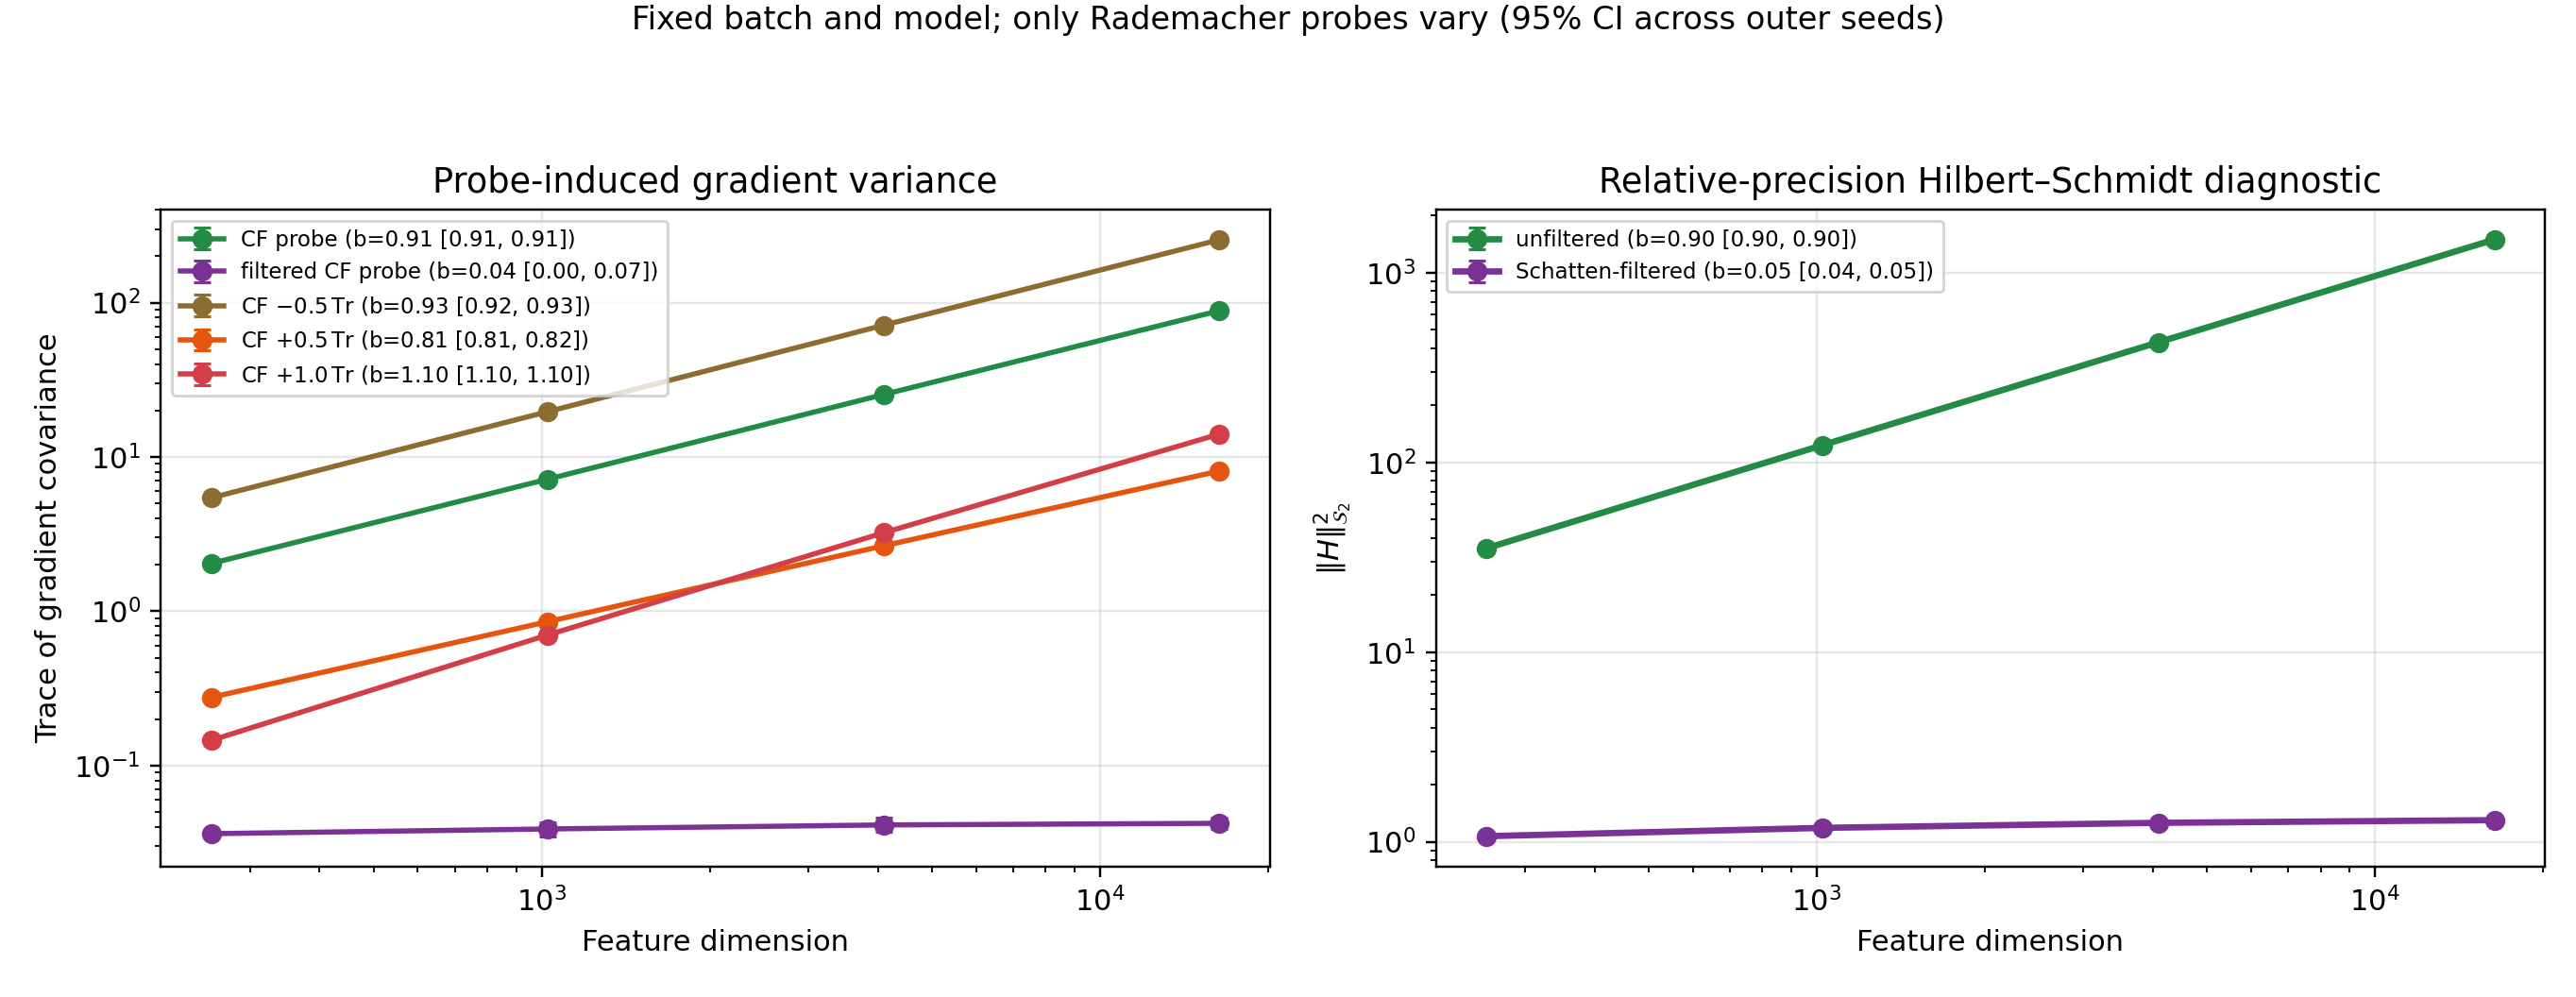

Write the Python code that produced this figure.
from __future__ import annotations

import argparse
import csv
import math
import os
import sys
import time
import warnings
from dataclasses import dataclass, replace
from pathlib import Path
from typing import Iterable

import torch

os.environ.setdefault("MPLCONFIGDIR", "/tmp/gaussian-hilbert-matplotlib")
os.environ.setdefault("XDG_CACHE_HOME", "/tmp/gaussian-hilbert-cache")
Path(os.environ["MPLCONFIGDIR"]).mkdir(parents=True, exist_ok=True)
Path(os.environ["XDG_CACHE_HOME"]).mkdir(parents=True, exist_ok=True)

ROOT = Path(__file__).resolve().parents[2]
if str(ROOT) not in sys.path:
    sys.path.insert(0, str(ROOT))
TOY_DIR = Path(__file__).resolve().parent
if str(TOY_DIR) not in sys.path:
    sys.path.insert(0, str(TOY_DIR))
EXPERIMENT_DIR = Path(__file__).resolve().parent

from training_elbo_toy import (  # noqa: E402
    FFTDiagonalGaussianOperator,
    TrainingConfig,
    make_initial_logits,
)
from wickdet import (  # noqa: E402
    matrix_free_precision_wick_log_q_over_p,
    rademacher_probes,
)


VARIANCE_BRANCHES = (
    "cf_probe",
    "filtered_cf_probe",
    "trace_residue_minus_0_5",
    "trace_residue_plus_0_5",
    "trace_residue_plus_1_0",
)

TRACE_RESIDUE_COEFFS = {
    "cf_probe": 0.0,
    "filtered_cf_probe": 0.0,
    "trace_residue_minus_0_5": -0.5,
    "trace_residue_plus_0_5": 0.5,
    "trace_residue_plus_1_0": 1.0,
}

AGGREGATED_METRICS = (
    "total_grad_variance",
    "mean_grad_norm",
    "mean_estimated_prior",
    "std_estimated_prior",
    "mean_trace_estimate",
    "std_trace_estimate",
    "trace_exact",
    "t2_exact",
)


@dataclass(frozen=True)
class VarianceConfig:
    """Configuration for the fixed-batch, probe-induced variance test.

    ``num_seeds`` is the outer replication count. Each outer replicate has an
    independently seeded feature batch and a small paired perturbation of the
    initial model spectrum. Within a replicate, the batch and model parameters
    stay fixed while only Rademacher probes change ``num_grad_samples`` times.
    Consequently, ``total_grad_variance`` is specifically probe-induced
    gradient variance; it is not an estimate of general minibatch/SGD variance.
    """

    dimensions: tuple[int, ...] = (256, 1024, 4096, 16384)
    batch_size: int = 16
    num_probes: int = 8
    num_grad_samples: int = 32
    series_order: int = 5
    num_seeds: int = 5
    num_threads: int = 4
    base_seed: int = 123
    model_logit_jitter: float = 0.02
    bootstrap_samples: int = 2000
    output_csv: Path = EXPERIMENT_DIR / "gradient_variance_litmus.csv"
    output_summary_csv: Path = EXPERIMENT_DIR / "gradient_variance_litmus_summary.csv"
    output_png: Path = EXPERIMENT_DIR / "gradient_variance_litmus.png"


def _validate_config(config: VarianceConfig) -> None:
    if not config.dimensions or any(dim <= 1 for dim in config.dimensions):
        raise ValueError("dimensions must contain positive values greater than one")
    if len(set(config.dimensions)) != len(config.dimensions):
        raise ValueError("dimensions must be unique")
    if config.batch_size <= 0:
        raise ValueError("batch_size must be positive")
    if config.num_probes <= 0:
        raise ValueError("num_probes must be positive")
    if config.num_grad_samples < 2:
        raise ValueError("num_grad_samples must be at least two to estimate variance")
    if config.series_order < 2:
        raise ValueError("series_order must be at least two")
    if config.num_seeds <= 0:
        raise ValueError("num_seeds must be positive")
    if config.num_threads <= 0:
        raise ValueError("num_threads must be positive")
    if config.model_logit_jitter < 0.0:
        raise ValueError("model_logit_jitter must be nonnegative")
    if config.bootstrap_samples <= 0:
        raise ValueError("bootstrap_samples must be positive")


def _derived_seed(base_seed: int, seed_index: int, dim: int, stream: int) -> int:
    """Return stable, separated seeds for model, features, probes, and CIs."""

    modulus = 2**63 - 1
    value = (
        int(base_seed)
        + 1_000_003 * int(seed_index + 1)
        + 10_007 * int(dim)
        + 97_003 * int(stream + 1)
    )
    return value % modulus


def make_variance_models(
    training_config: TrainingConfig,
    dim: int,
    *,
    model_seed: int,
    model_logit_jitter: float,
) -> dict[str, FFTDiagonalGaussianOperator]:
    """Create paired branches from one seed-specific initial spectrum."""

    initial_logits = make_initial_logits(training_config, dim)
    if model_logit_jitter > 0.0:
        generator = torch.Generator(device=initial_logits.device)
        generator.manual_seed(model_seed)
        initial_logits = initial_logits + model_logit_jitter * torch.randn(
            initial_logits.shape,
            generator=generator,
            device=initial_logits.device,
            dtype=initial_logits.dtype,
        )

    return {
        "cf_probe": FFTDiagonalGaussianOperator(
            dim, initial_logits, max_beta=training_config.max_beta
        ),
        "filtered_cf_probe": FFTDiagonalGaussianOperator(
            dim,
            initial_logits,
            max_beta=training_config.max_beta,
            alpha_filter=training_config.alpha_filter,
        ),
        "trace_residue_minus_0_5": FFTDiagonalGaussianOperator(
            dim, initial_logits, max_beta=training_config.max_beta
        ),
        "trace_residue_plus_0_5": FFTDiagonalGaussianOperator(
            dim, initial_logits, max_beta=training_config.max_beta
        ),
        "trace_residue_plus_1_0": FFTDiagonalGaussianOperator(
            dim, initial_logits, max_beta=training_config.max_beta
        ),
    }


def matrix_free_prior_estimator(
    branch: str,
    model: FFTDiagonalGaussianOperator,
    features: torch.Tensor,
    probes: torch.Tensor,
    *,
    series_order: int,
) -> tuple[torch.Tensor, torch.Tensor]:
    # ``model`` applies the relative precision perturbation H. Use the explicit
    # precision-Wick API, rather than the legacy wrapper whose operator and
    # objective direction were historically ambiguous. The suppressed PyTorch
    # warning comes only from the core's detached-in-spirit scalar radius
    # diagnostic; it does not alter the differentiable estimator used here.
    with warnings.catch_warnings():
        warnings.filterwarnings(
            "ignore",
            message="Converting a tensor with requires_grad=True to a scalar.*",
            category=UserWarning,
        )
        value, diagnostics = matrix_free_precision_wick_log_q_over_p(
            model,
            features,
            series_order=series_order,
            num_probes=probes.shape[0],
            probes=probes,
            return_diagnostics=True,
        )
    trace_est = diagnostics["precision_trace"]
    return value + TRACE_RESIDUE_COEFFS[branch] * trace_est, trace_est


def _run_one_seed_dimension(
    config: VarianceConfig,
    training_config: TrainingConfig,
    *,
    dim: int,
    seed_index: int,
) -> list[dict[str, float | int | str]]:
    model_seed = _derived_seed(config.base_seed, seed_index, dim, stream=0)
    feature_seed = _derived_seed(config.base_seed, seed_index, dim, stream=1)
    probe_seed = _derived_seed(config.base_seed, seed_index, dim, stream=2)

    models = make_variance_models(
        training_config,
        dim,
        model_seed=model_seed,
        model_logit_jitter=config.model_logit_jitter,
    )
    feature_generator = torch.Generator().manual_seed(feature_seed)
    features = torch.randn(
        config.batch_size,
        dim,
        generator=feature_generator,
        dtype=torch.float32,
    )
    probe_generator = torch.Generator().manual_seed(probe_seed)

    gradients: dict[str, list[torch.Tensor]] = {
        branch: [] for branch in VARIANCE_BRANCHES
    }
    losses: dict[str, list[float]] = {branch: [] for branch in VARIANCE_BRANCHES}
    trace_estimates: dict[str, list[float]] = {
        branch: [] for branch in VARIANCE_BRANCHES
    }

    # All branches see the same probe draw at a given inner repetition. This
    # pairing removes probe-sequence differences from branch comparisons.
    for _ in range(config.num_grad_samples):
        probes = rademacher_probes(
            features,
            config.num_probes,
            generator=probe_generator,
        )
        for branch in VARIANCE_BRANCHES:
            model = models[branch]
            model.zero_grad(set_to_none=True)
            loss, trace_est = matrix_free_prior_estimator(
                branch,
                model,
                features,
                probes,
                series_order=config.series_order,
            )
            loss.backward()
            if model.logits.grad is None:
                raise RuntimeError(f"missing logits gradient for branch={branch}")
            gradients[branch].append(model.logits.grad.detach().clone())
            losses[branch].append(float(loss.detach()))
            trace_estimates[branch].append(float(trace_est.detach()))

    rows: list[dict[str, float | int | str]] = []
    for branch in VARIANCE_BRANCHES:
        grad_stack = torch.stack(gradients[branch])
        grad_var = grad_stack.var(dim=0, unbiased=True).sum()
        grad_norm_mean = grad_stack.norm(dim=1).mean()
        loss_tensor = torch.tensor(losses[branch], dtype=torch.float64)
        trace_tensor = torch.tensor(trace_estimates[branch], dtype=torch.float64)
        model = models[branch]
        rows.append(
            {
                "seed_index": seed_index,
                "model_seed": model_seed,
                "feature_seed": feature_seed,
                "probe_seed": probe_seed,
                "dimension": dim,
                "branch": branch,
                "trace_residue_coeff": TRACE_RESIDUE_COEFFS[branch],
                "batch_size": config.batch_size,
                "num_probes": config.num_probes,
                "num_grad_samples": config.num_grad_samples,
                "series_order": config.series_order,
                "num_threads": config.num_threads,
                "model_logit_jitter": config.model_logit_jitter,
                "variance_source": "fixed_batch_rademacher_probes",
                "operator_semantics": "relative_precision_H",
                "objective_semantics": "wick_log_q_over_p",
                "total_grad_variance": float(grad_var),
                "mean_grad_norm": float(grad_norm_mean),
                "mean_estimated_prior": float(loss_tensor.mean()),
                "std_estimated_prior": float(loss_tensor.std(unbiased=True)),
                "mean_trace_estimate": float(trace_tensor.mean()),
                "std_trace_estimate": float(trace_tensor.std(unbiased=True)),
                "trace_exact": float(model.trace_exact().detach()),
                "t2_exact": float(model.t2_exact().detach()),
            }
        )
    return rows


def run_gradient_variance_litmus(
    config: VarianceConfig = VarianceConfig(),
    training_config: TrainingConfig = TrainingConfig(),
) -> list[dict[str, float | int | str]]:
    _validate_config(config)
    torch.set_num_threads(config.num_threads)
    rows: list[dict[str, float | int | str]] = []

    for dim in sorted(config.dimensions):
        print(f"\nProbe-induced gradient variance at dimension {dim}")
        for seed_index in range(config.num_seeds):
            seed_rows = _run_one_seed_dimension(
                config,
                training_config,
                dim=dim,
                seed_index=seed_index,
            )
            rows.extend(seed_rows)
            cf_row = next(row for row in seed_rows if row["branch"] == "cf_probe")
            filtered_row = next(
                row for row in seed_rows if row["branch"] == "filtered_cf_probe"
            )
            print(
                f"  seed {seed_index + 1:>2}/{config.num_seeds}: "
                f"unfiltered var={float(cf_row['total_grad_variance']):.4e}, "
                f"filtered var={float(filtered_row['total_grad_variance']):.4e}"
            )
    return rows


def _bootstrap_mean_ci(
    values: torch.Tensor,
    *,
    samples: int,
    seed: int,
) -> tuple[float, float, float]:
    values = values.detach().to(torch.float64).flatten()
    if values.numel() == 0:
        raise ValueError("cannot aggregate an empty tensor")
    mean = float(values.mean())
    if values.numel() == 1:
        return mean, mean, mean
    generator = torch.Generator().manual_seed(seed)
    indices = torch.randint(
        0,
        values.numel(),
        (samples, values.numel()),
        generator=generator,
    )
    boot_means = values[indices].mean(dim=1)
    low, high = torch.quantile(
        boot_means,
        torch.tensor([0.025, 0.975], dtype=torch.float64),
    )
    return mean, float(low), float(high)


def _log_log_slope(xs: Iterable[float], ys: Iterable[float]) -> float:
    x = torch.log(torch.tensor(tuple(xs), dtype=torch.float64))
    y = torch.log(torch.tensor(tuple(ys), dtype=torch.float64))
    if x.numel() < 2 or y.numel() != x.numel():
        return float("nan")
    if not torch.isfinite(x).all() or not torch.isfinite(y).all():
        return float("nan")
    x_centered = x - x.mean()
    denominator = x_centered.square().sum()
    if float(denominator) <= 0.0:
        return float("nan")
    return float((x_centered * (y - y.mean())).sum() / denominator)


def _branch_growth_summary(
    rows: list[dict[str, float | int | str]],
    branch: str,
    metric: str,
    config: VarianceConfig,
) -> tuple[float, float, float]:
    slopes = []
    for seed_index in range(config.num_seeds):
        selected = sorted(
            (
                row
                for row in rows
                if row["branch"] == branch
                and int(row["seed_index"]) == seed_index
            ),
            key=lambda row: int(row["dimension"]),
        )
        slope = _log_log_slope(
            (float(row["dimension"]) for row in selected),
            (float(row[metric]) for row in selected),
        )
        if math.isfinite(slope):
            slopes.append(slope)
    if not slopes:
        return float("nan"), float("nan"), float("nan")
    branch_index = VARIANCE_BRANCHES.index(branch)
    metric_index = AGGREGATED_METRICS.index(metric)
    return _bootstrap_mean_ci(
        torch.tensor(slopes, dtype=torch.float64),
        samples=config.bootstrap_samples,
        seed=_derived_seed(
            config.base_seed,
            branch_index,
            max(config.dimensions),
            20 + metric_index,
        ),
    )


def aggregate_results(
    rows: list[dict[str, float | int | str]],
    config: VarianceConfig,
) -> list[dict[str, float | int | str]]:
    """Aggregate outer seeds and attach paired log-log growth exponents."""

    growth: dict[str, dict[str, tuple[float, float, float]]] = {}
    for branch in VARIANCE_BRANCHES:
        growth[branch] = {
            "total_grad_variance": _branch_growth_summary(
                rows, branch, "total_grad_variance", config
            ),
            "t2_exact": _branch_growth_summary(rows, branch, "t2_exact", config),
        }

    summary_rows: list[dict[str, float | int | str]] = []
    for dim in sorted(config.dimensions):
        for branch_index, branch in enumerate(VARIANCE_BRANCHES):
            selected = [
                row
                for row in rows
                if int(row["dimension"]) == dim and row["branch"] == branch
            ]
            summary: dict[str, float | int | str] = {
                "dimension": dim,
                "branch": branch,
                "trace_residue_coeff": TRACE_RESIDUE_COEFFS[branch],
                "num_seeds": len(selected),
                "batch_size": config.batch_size,
                "num_probes": config.num_probes,
                "num_grad_samples": config.num_grad_samples,
                "series_order": config.series_order,
                "num_threads": config.num_threads,
                "variance_source": "fixed_batch_rademacher_probes",
                "operator_semantics": "relative_precision_H",
                "objective_semantics": "wick_log_q_over_p",
                "ci_method": "percentile_bootstrap_over_outer_seeds",
                "bootstrap_samples": config.bootstrap_samples,
                "growth_exponent_fit": "paired_seed_ols_log_metric_on_log_dimension",
            }
            for metric_index, metric in enumerate(AGGREGATED_METRICS):
                values = torch.tensor(
                    [float(row[metric]) for row in selected], dtype=torch.float64
                )
                mean, low, high = _bootstrap_mean_ci(
                    values,
                    samples=config.bootstrap_samples,
                    seed=_derived_seed(
                        config.base_seed,
                        branch_index,
                        dim,
                        40 + metric_index,
                    ),
                )
                summary[f"{metric}_mean"] = mean
                summary[f"{metric}_ci_low"] = low
                summary[f"{metric}_ci_high"] = high

            grad_slope = growth[branch]["total_grad_variance"]
            t2_slope = growth[branch]["t2_exact"]
            summary.update(
                {
                    "grad_variance_dim_exponent_mean": grad_slope[0],
                    "grad_variance_dim_exponent_ci_low": grad_slope[1],
                    "grad_variance_dim_exponent_ci_high": grad_slope[2],
                    "t2_dim_exponent_mean": t2_slope[0],
                    "t2_dim_exponent_ci_low": t2_slope[1],
                    "t2_dim_exponent_ci_high": t2_slope[2],
                }
            )
            summary_rows.append(summary)
    return summary_rows


def save_results(
    rows: list[dict[str, float | int | str]],
    csv_path: Path,
) -> None:
    if not rows:
        raise ValueError("cannot save empty results")
    csv_path.parent.mkdir(parents=True, exist_ok=True)
    with csv_path.open("w", newline="") as file_handle:
        writer = csv.DictWriter(
            file_handle,
            fieldnames=list(rows[0].keys()),
            lineterminator="\n",
        )
        writer.writeheader()
        writer.writerows(rows)


def _error_bar_values(
    branch_rows: list[dict[str, float | int | str]],
    metric: str,
) -> tuple[list[int], list[float], list[list[float]]]:
    branch_rows = sorted(branch_rows, key=lambda row: int(row["dimension"]))
    dimensions = [int(row["dimension"]) for row in branch_rows]
    means = [float(row[f"{metric}_mean"]) for row in branch_rows]
    lows = [float(row[f"{metric}_ci_low"]) for row in branch_rows]
    highs = [float(row[f"{metric}_ci_high"]) for row in branch_rows]
    lower_errors = [max(mean - low, 0.0) for mean, low in zip(means, lows)]
    upper_errors = [max(high - mean, 0.0) for mean, high in zip(means, highs)]
    return dimensions, means, [lower_errors, upper_errors]


def _exponent_label(
    row: dict[str, float | int | str],
    prefix: str,
) -> str:
    mean = float(row[f"{prefix}_mean"])
    low = float(row[f"{prefix}_ci_low"])
    high = float(row[f"{prefix}_ci_high"])
    return f"b={mean:.2f} [{low:.2f}, {high:.2f}]"


def plot_results(
    summary_rows: list[dict[str, float | int | str]],
    png_path: Path,
) -> None:
    import matplotlib

    matplotlib.use("Agg", force=True)
    import matplotlib.pyplot as plt

    colors = {
        "cf_probe": "#238b45",
        "filtered_cf_probe": "#7b3294",
        "trace_residue_minus_0_5": "#8c6d31",
        "trace_residue_plus_0_5": "#e6550d",
        "trace_residue_plus_1_0": "#d33f49",
    }
    labels = {
        "cf_probe": "CF probe",
        "filtered_cf_probe": "filtered CF probe",
        "trace_residue_minus_0_5": r"CF $-0.5\,\mathrm{Tr}$",
        "trace_residue_plus_0_5": r"CF $+0.5\,\mathrm{Tr}$",
        "trace_residue_plus_1_0": r"CF $+1.0\,\mathrm{Tr}$",
    }

    fig, axes = plt.subplots(1, 2, figsize=(12.4, 4.8))
    for branch in VARIANCE_BRANCHES:
        branch_rows = [row for row in summary_rows if row["branch"] == branch]
        dimensions, means, errors = _error_bar_values(
            branch_rows, "total_grad_variance"
        )
        exponent = _exponent_label(
            branch_rows[0], "grad_variance_dim_exponent"
        )
        axes[0].errorbar(
            dimensions,
            means,
            yerr=errors,
            marker="o",
            linewidth=1.8,
            capsize=3,
            color=colors[branch],
            label=f"{labels[branch]} ({exponent})",
        )

    for branch, label in (
        ("cf_probe", "unfiltered"),
        ("filtered_cf_probe", "Schatten-filtered"),
    ):
        branch_rows = [row for row in summary_rows if row["branch"] == branch]
        dimensions, means, errors = _error_bar_values(branch_rows, "t2_exact")
        exponent = _exponent_label(branch_rows[0], "t2_dim_exponent")
        axes[1].errorbar(
            dimensions,
            means,
            yerr=errors,
            marker="o",
            linewidth=2.2,
            capsize=3,
            color=colors[branch],
            label=f"{label} ({exponent})",
        )

    axes[0].set_xscale("log")
    axes[0].set_yscale("log")
    axes[0].set_title("Probe-induced gradient variance")
    axes[0].set_xlabel("Feature dimension")
    axes[0].set_ylabel("Trace of gradient covariance")

    axes[1].set_xscale("log")
    axes[1].set_yscale("log")
    axes[1].set_title("Relative-precision Hilbert–Schmidt diagnostic")
    axes[1].set_xlabel("Feature dimension")
    axes[1].set_ylabel(r"$\|H\|_{\mathcal{S}_2}^2$")

    for axis in axes:
        axis.grid(True, alpha=0.3)
        axis.legend(loc="best", fontsize=7.5)
    fig.suptitle(
        "Fixed batch and model; only Rademacher probes vary (95% CI across outer seeds)",
        y=0.995,
        fontsize=11,
    )
    fig.tight_layout(rect=(0.0, 0.0, 1.0, 0.93))
    png_path.parent.mkdir(parents=True, exist_ok=True)
    fig.savefig(png_path, dpi=220)
    plt.close(fig)


def validate_results(
    rows: list[dict[str, float | int | str]],
    summary_rows: list[dict[str, float | int | str]],
    config: VarianceConfig,
) -> None:
    expected_raw = len(config.dimensions) * len(VARIANCE_BRANCHES) * config.num_seeds
    if len(rows) != expected_raw:
        raise RuntimeError(f"expected {expected_raw} raw rows, found {len(rows)}")
    expected_summary = len(config.dimensions) * len(VARIANCE_BRANCHES)
    if len(summary_rows) != expected_summary:
        raise RuntimeError(
            f"expected {expected_summary} summary rows, found {len(summary_rows)}"
        )

    keys = {
        (int(row["dimension"]), str(row["branch"]), int(row["seed_index"]))
        for row in rows
    }
    if len(keys) != expected_raw:
        raise RuntimeError("duplicate or missing (dimension, branch, seed) raw rows")

    for row in rows:
        for metric in ("total_grad_variance", "mean_grad_norm", "t2_exact"):
            value = float(row[metric])
            if not math.isfinite(value) or value <= 0.0:
                raise RuntimeError(f"invalid {metric}={value} in row={row}")

    for dim in config.dimensions:
        for seed_index in range(config.num_seeds):
            selected = [
                row
                for row in rows
                if int(row["dimension"]) == dim
                and int(row["seed_index"]) == seed_index
            ]
            branches = {str(row["branch"]) for row in selected}
            if branches != set(VARIANCE_BRANCHES):
                raise RuntimeError(
                    f"dimension={dim}, seed={seed_index} has branches={sorted(branches)}"
                )
            cf_t2 = next(
                float(row["t2_exact"])
                for row in selected
                if row["branch"] == "cf_probe"
            )
            filtered_t2 = next(
                float(row["t2_exact"])
                for row in selected
                if row["branch"] == "filtered_cf_probe"
            )
            if filtered_t2 >= cf_t2:
                raise RuntimeError(
                    f"dimension={dim}, seed={seed_index}: filtered T2 did not decrease"
                )

    if len(config.dimensions) >= 2:
        first_dim = min(config.dimensions)
        cf_summary = next(
            row
            for row in summary_rows
            if int(row["dimension"]) == first_dim and row["branch"] == "cf_probe"
        )
        filtered_summary = next(
            row
            for row in summary_rows
            if int(row["dimension"]) == first_dim
            and row["branch"] == "filtered_cf_probe"
        )
        if float(filtered_summary["t2_dim_exponent_mean"]) >= float(
            cf_summary["t2_dim_exponent_mean"]
        ):
            raise RuntimeError("filtered T2 growth exponent did not improve")


def parse_dimensions(raw: str) -> tuple[int, ...]:
    dimensions = tuple(
        sorted({int(token.strip()) for token in raw.split(",") if token.strip()})
    )
    if not dimensions:
        raise argparse.ArgumentTypeError("at least one dimension is required")
    return dimensions


def parse_args() -> argparse.Namespace:
    defaults = VarianceConfig()
    parser = argparse.ArgumentParser(
        description=(
            "Measure fixed-batch, Rademacher-probe-induced gradient variance "
            "over independent feature/model seeds."
        )
    )
    parser.add_argument("--dimensions", default=",".join(map(str, defaults.dimensions)))
    parser.add_argument("--batch-size", type=int, default=defaults.batch_size)
    parser.add_argument("--num-probes", type=int, default=defaults.num_probes)
    parser.add_argument("--num-grad-samples", type=int, default=defaults.num_grad_samples)
    parser.add_argument("--series-order", type=int, default=defaults.series_order)
    parser.add_argument("--num-seeds", type=int, default=defaults.num_seeds)
    parser.add_argument("--num-threads", type=int, default=defaults.num_threads)
    parser.add_argument("--base-seed", type=int, default=defaults.base_seed)
    parser.add_argument(
        "--model-logit-jitter", type=float, default=defaults.model_logit_jitter
    )
    parser.add_argument(
        "--bootstrap-samples", type=int, default=defaults.bootstrap_samples
    )
    parser.add_argument("--output-csv", type=Path, default=defaults.output_csv)
    parser.add_argument(
        "--output-summary-csv", type=Path, default=defaults.output_summary_csv
    )
    parser.add_argument("--output-png", type=Path, default=defaults.output_png)
    parser.add_argument(
        "--smoke",
        action="store_true",
        help="Use a two-seed, small-dimension configuration for a fast CPU check.",
    )
    return parser.parse_args()


def config_from_args(args: argparse.Namespace) -> VarianceConfig:
    config = VarianceConfig(
        dimensions=parse_dimensions(args.dimensions),
        batch_size=args.batch_size,
        num_probes=args.num_probes,
        num_grad_samples=args.num_grad_samples,
        series_order=args.series_order,
        num_seeds=args.num_seeds,
        num_threads=args.num_threads,
        base_seed=args.base_seed,
        model_logit_jitter=args.model_logit_jitter,
        bootstrap_samples=args.bootstrap_samples,
        output_csv=args.output_csv,
        output_summary_csv=args.output_summary_csv,
        output_png=args.output_png,
    )
    if args.smoke:
        config = replace(
            config,
            dimensions=(64, 256),
            batch_size=min(config.batch_size, 4),
            num_probes=min(config.num_probes, 2),
            num_grad_samples=min(config.num_grad_samples, 4),
            num_seeds=min(config.num_seeds, 2),
            num_threads=min(config.num_threads, 2),
            bootstrap_samples=min(config.bootstrap_samples, 200),
        )
    return config


def main() -> None:
    config = config_from_args(parse_args())
    start = time.perf_counter()
    result_rows = run_gradient_variance_litmus(config)
    summary_rows = aggregate_results(result_rows, config)
    validate_results(result_rows, summary_rows, config)
    save_results(result_rows, config.output_csv)
    save_results(summary_rows, config.output_summary_csv)
    plot_results(summary_rows, config.output_png)
    elapsed = time.perf_counter() - start
    print(f"\nWrote raw seed results: {config.output_csv}")
    print(f"Wrote aggregate summary: {config.output_summary_csv}")
    print(f"Wrote figure: {config.output_png}")
    print(f"Elapsed: {elapsed:.2f}s")


if __name__ == "__main__":
    main()
